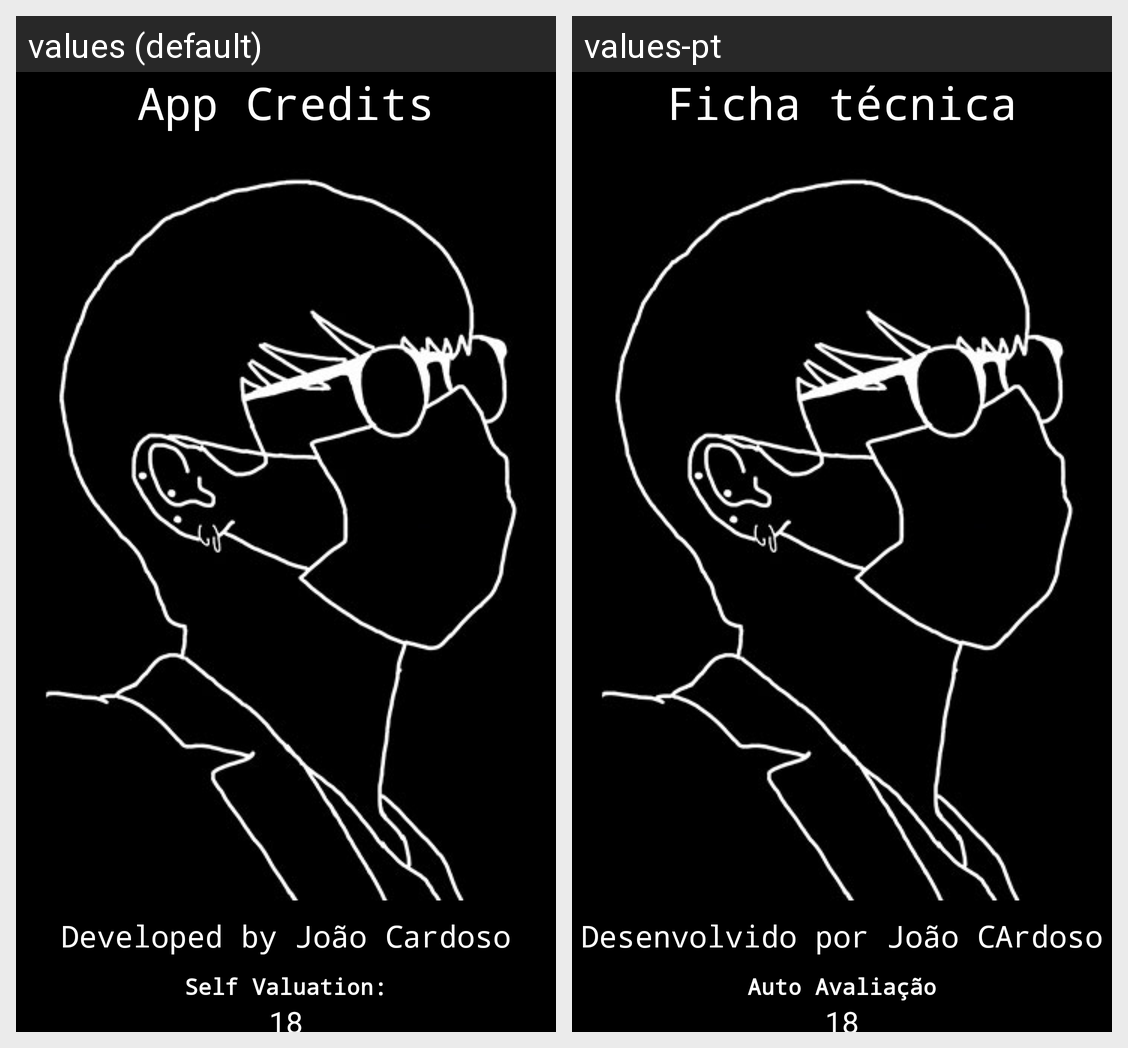

For this localized Android screen grid, give each drawn string resource with its value in every locale shown.
Android screen res/layout/activity_about.xml rendered under 2 locales, left to right: values (default), values-pt. Device: Nexus 5 (rendered at 1080×1920; each locale shown at half size, 540×960, under a caption strip naming it); theme Theme.CursosCESAE.
Strings drawn on this screen, with the default value and each locale's value (text and hints the layout hard-codes, and strings that could not be matched under every locale, appear in the picture but are not listed):

app_credits
  values: App Credits
  values-pt: Ficha técnica

developed_by_joao_cardoso
  values: Developed by João Cardoso
  values-pt: Desenvolvido por João CArdoso

self_valuation
  values: Self Valuation:
  values-pt: Auto Avaliação
